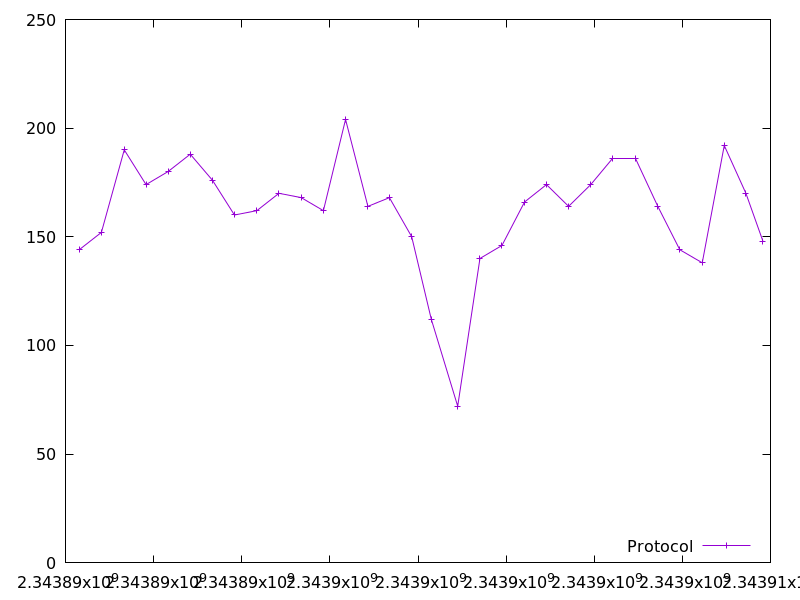

The file beside this chart, header and first rows:
2343890311.455322, 144.0
2343890814, 152.0
2343891333, 190.0
2343891828, 174.0
2343892328, 180.0
2343892831, 188.0
2343893335, 176.0
2343893834, 160.0
2343894343, 162.0
2343894845, 170.0
2343895351, 168.0
2343895853, 162.0
2343896356, 204.0
2343896863, 164.0
2343897351, 168.0
2343897857, 150.0
2343898302, 112.0
2343898902, 72.0
2343899407, 140.0
2343899906, 146.0
2343900418, 166.0
2343900915, 174.0
2343901419, 164.0
2343901921, 174.0
2343902427, 186.0
2343902934, 186.0
2343903443, 164.0
2343903943, 144.0
2343904452, 138.0
2343904951, 192.0
2343905443, 170.0
2343905829, 148.0
